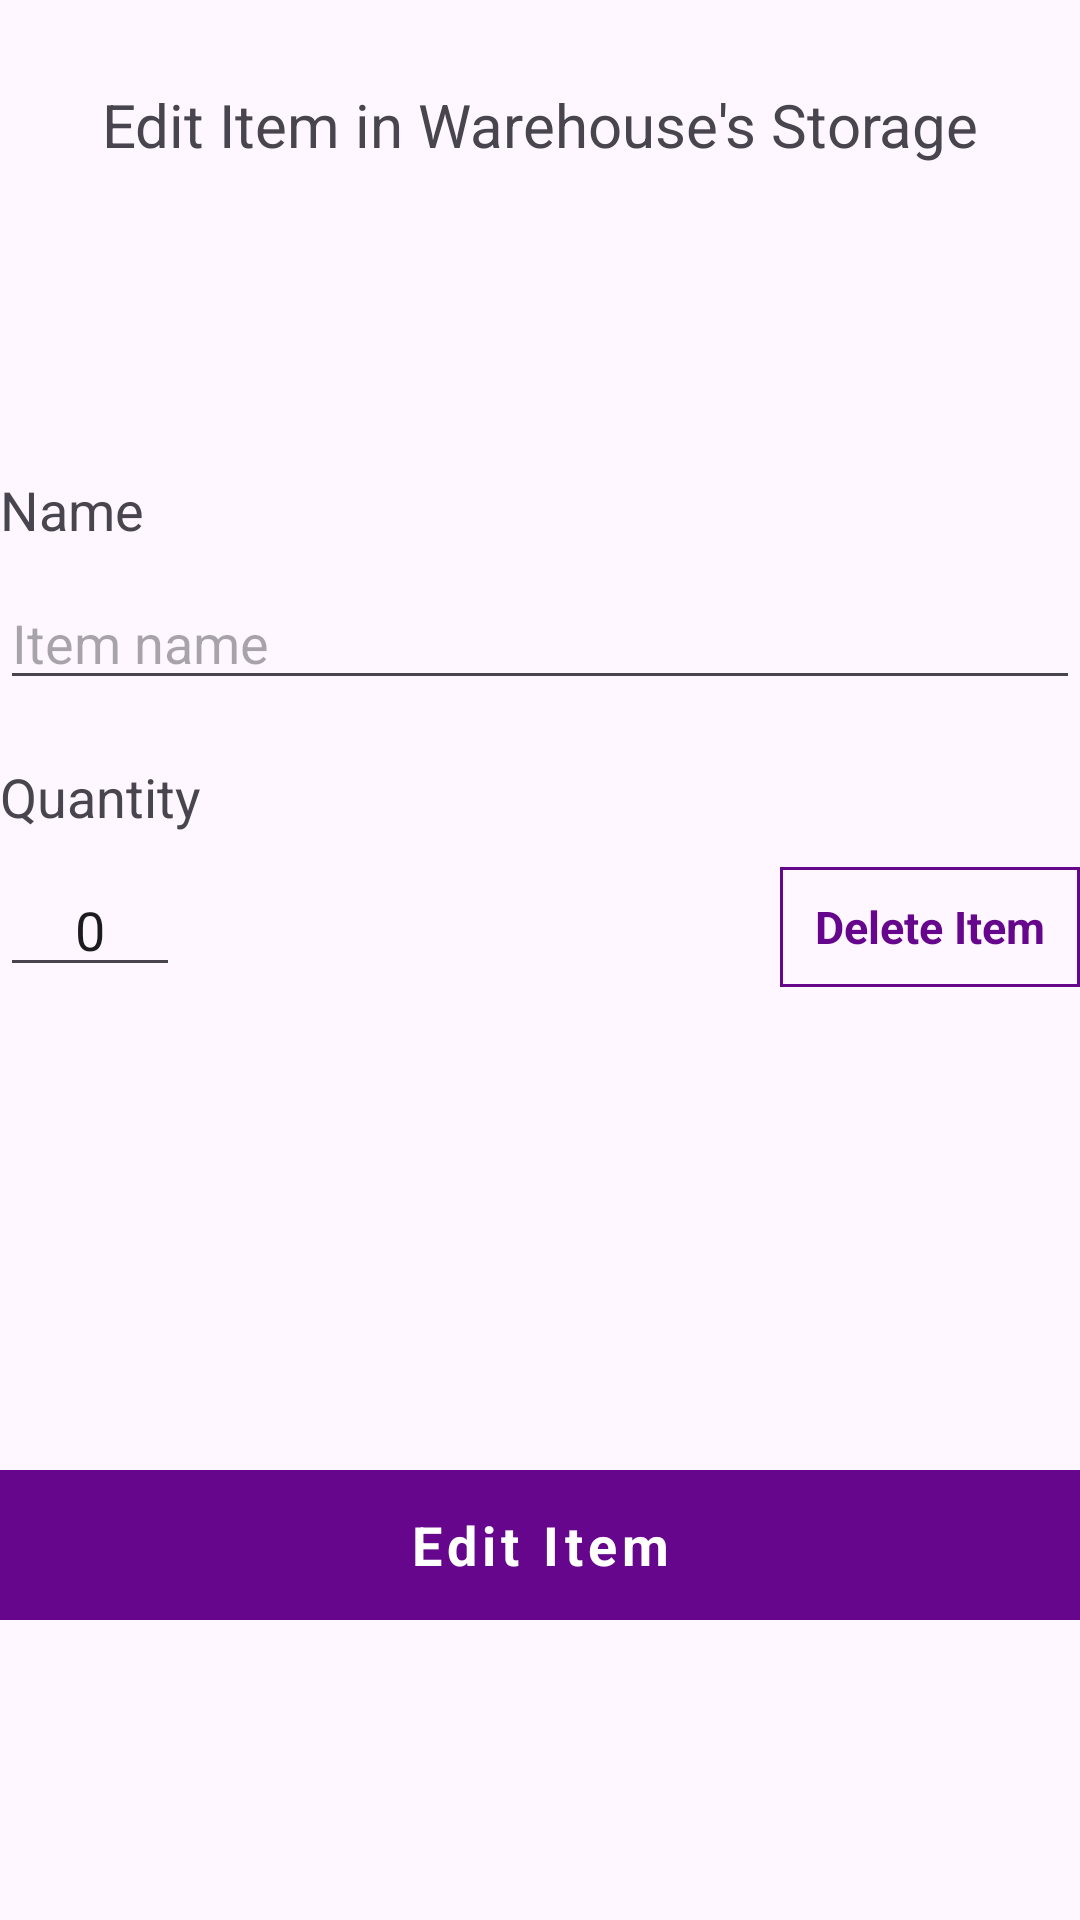

The Android layout XML behind this screen, and the referenced resources:
<!-- AndroidManifest.xml: application theme Theme.MobileProgFinal -->
<!-- res/layout/activity_warehouse_edit_item.xml -->
<?xml version="1.0" encoding="utf-8"?>
<androidx.constraintlayout.widget.ConstraintLayout xmlns:android="http://schemas.android.com/apk/res/android"
    xmlns:app="http://schemas.android.com/apk/res-auto"
    xmlns:tools="http://schemas.android.com/tools"
    android:id="@+id/main"
    android:layout_width="match_parent"
    android:layout_height="match_parent"
    tools:context=".WarehouseEditItem">

    <TextView
        android:id="@+id/textView10"
        android:layout_width="wrap_content"
        android:layout_height="wrap_content"
        android:layout_marginTop="28dp"
        android:textSize="20sp"
        android:text="Edit Item in Warehouse's Storage"
        app:layout_constraintEnd_toEndOf="parent"
        app:layout_constraintStart_toStartOf="parent"
        app:layout_constraintTop_toTopOf="parent" />

    <TextView
        android:id="@+id/textView11"
        android:layout_width="wrap_content"
        android:layout_height="wrap_content"
        android:layout_marginBottom="10dp"
        android:text="Name"
        android:textSize="18sp"
        app:layout_constraintBottom_toTopOf="@+id/itemName"
        app:layout_constraintStart_toStartOf="@+id/itemName" />

    <TextView
        android:id="@+id/textView12"
        android:layout_width="wrap_content"
        android:layout_height="wrap_content"
        android:layout_marginTop="20dp"
        android:text="Quantity"
        android:textSize="18sp"
        app:layout_constraintStart_toStartOf="@+id/itemName"
        app:layout_constraintTop_toBottomOf="@+id/itemName" />

    <EditText
        android:id="@+id/itemName"
        android:layout_width="360dp"
        android:layout_height="wrap_content"
        android:layout_marginTop="192dp"
        android:ems="10"
        android:hint="Item name"
        android:inputType="text"
        app:layout_constraintEnd_toEndOf="parent"
        app:layout_constraintStart_toStartOf="parent"
        app:layout_constraintTop_toTopOf="parent" />

    <EditText
        android:id="@+id/itemQty"
        android:layout_width="60dp"
        android:layout_height="wrap_content"
        android:layout_marginTop="10dp"
        android:ems="10"
        android:text="0"
        android:textAlignment="center"
        android:inputType="number"
        app:layout_constraintStart_toStartOf="@+id/textView12"
        app:layout_constraintTop_toBottomOf="@+id/textView12" />

    <TextView
        android:id="@+id/editItemBtn"
        android:layout_width="360dp"
        android:layout_height="50dp"
        android:layout_marginBottom="100dp"
        android:background="#66068C"
        android:gravity="center"
        android:letterSpacing=".1"
        android:text="Edit Item"
        android:textColor="@color/white"
        android:textSize="18sp"
        android:textStyle="bold"
        app:layout_constraintBottom_toBottomOf="parent"
        app:layout_constraintEnd_toEndOf="parent"
        app:layout_constraintStart_toStartOf="parent" />

    <TextView
        android:id="@+id/deleteItemBtn"
        android:layout_width="100dp"
        android:layout_height="40dp"
        android:background="@drawable/border"
        android:gravity="center"
        android:text="Delete Item"
        android:textColor="#66068C"
        android:textSize="15sp"
        android:textStyle="bold"
        app:layout_constraintBottom_toBottomOf="@+id/itemQty"
        app:layout_constraintEnd_toEndOf="@+id/itemName" />


</androidx.constraintlayout.widget.ConstraintLayout>
<!-- resources referenced by this layout -->
<resources>
  <!-- drawable border (drawable) -->
  <?xml version="1.0" encoding="utf-8"?>
  <shape xmlns:android="http://schemas.android.com/apk/res/android"
      android:shape="rectangle">
      <corners
          android:radius="2dp"
          android:topRightRadius="0dp"
          android:topLeftRadius="0dp"
          android:bottomRightRadius="0dp"
          android:bottomLeftRadius="0dp" />
      <stroke
          android:width="1dp"
          android:color="#66068C" />
  </shape>
  <style name="Theme.MobileProgFinal" parent="Base.Theme.MobileProgFinal" />
  <style name="Base.Theme.MobileProgFinal" parent="Theme.Material3.DayNight.NoActionBar">
          
          
      </style>
  <!-- not gathered from this repository: default colours our renderer supplied (Android Studio template values) -->
  <color name="white">#FFFFFFFF</color>
</resources>
